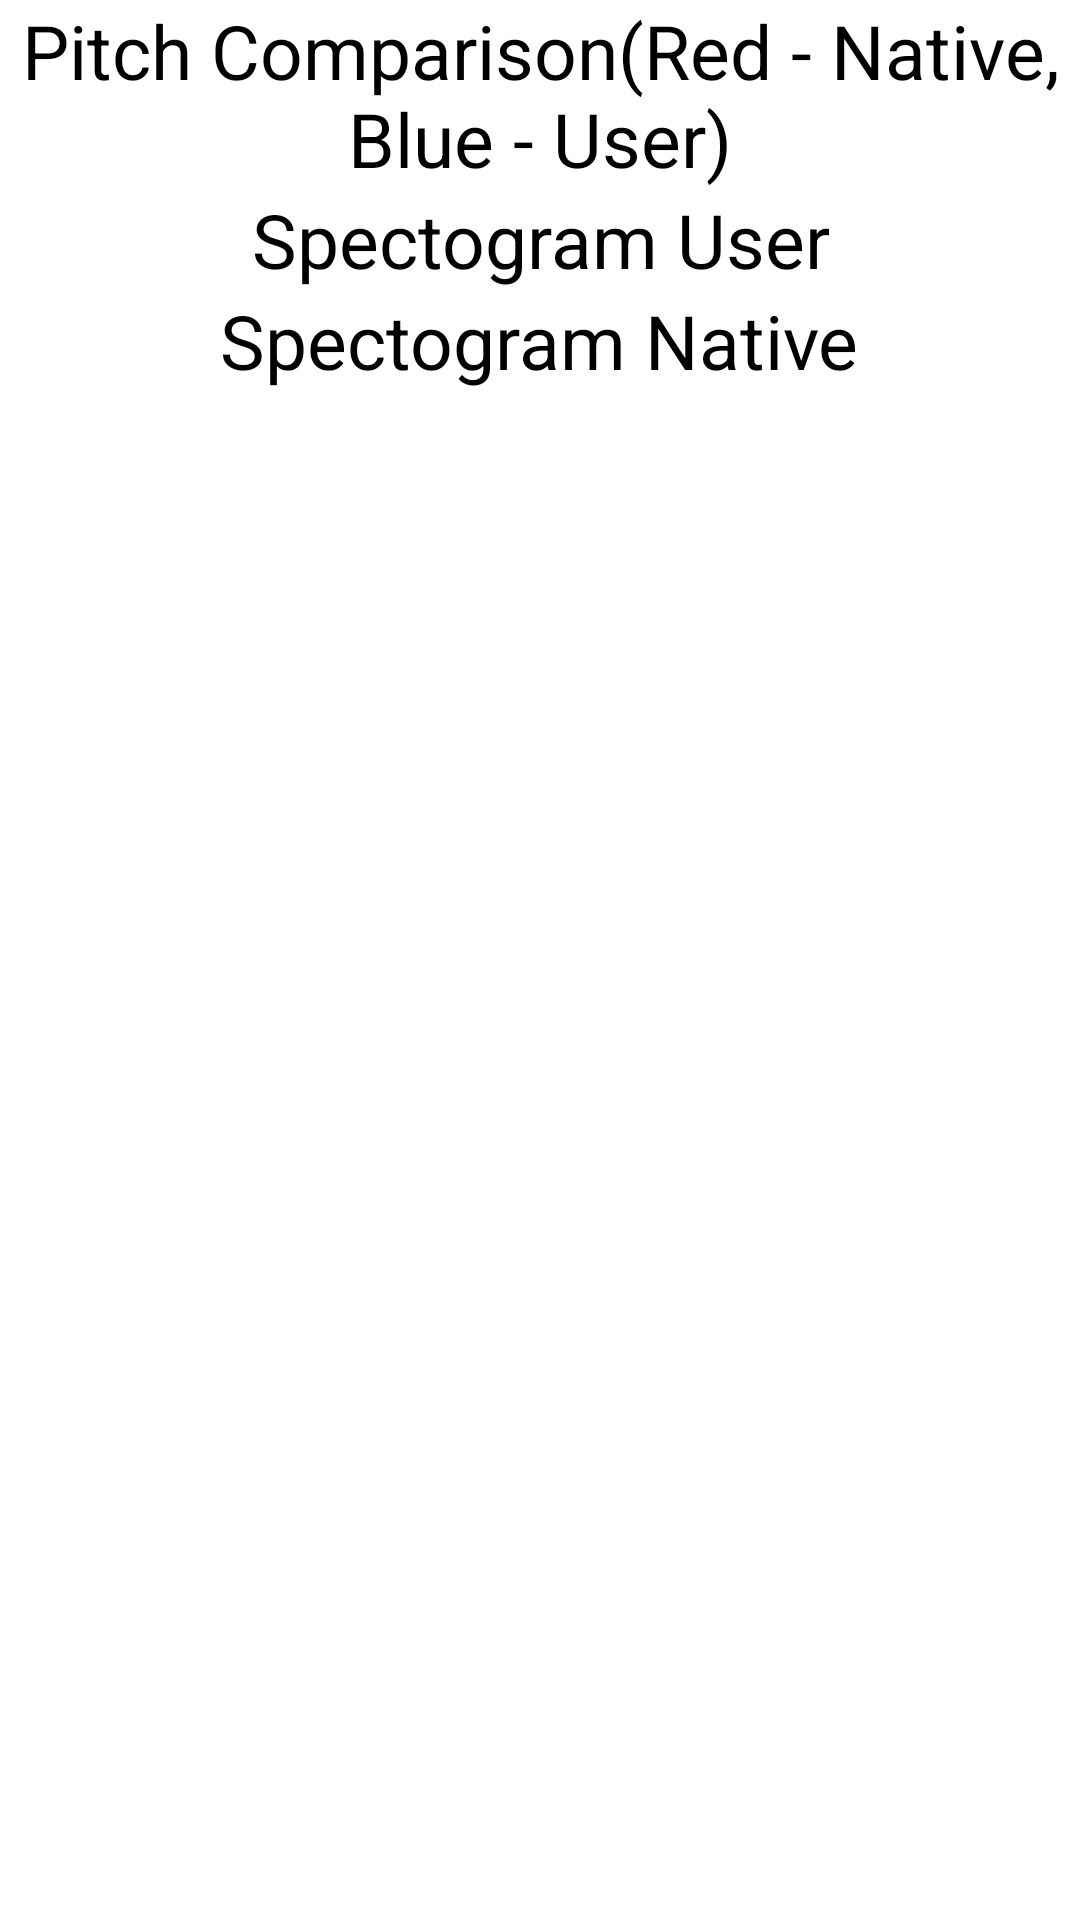

Write the Android layout XML for this screen, with the resource values it uses.
<!-- AndroidManifest.xml: application theme Theme.MaterialComponents.DayNight.DarkActionBar -->
<!-- res/layout/feedback.xml -->
<?xml version="1.0" encoding="utf-8"?>
<ScrollView
    xmlns:android="http://schemas.android.com/apk/res/android"
    android:layout_height="match_parent"
    android:layout_width="match_parent">
<LinearLayout
    android:orientation="vertical"
    android:layout_width="match_parent"
    android:layout_height="match_parent">
    <TextView
        android:textSize="25dp"
        android:textColor="@color/black"
        android:textAlignment="center"
        android:text="@string/pitch_comparison_red_native_blue_user"
        android:layout_gravity="center"
        android:layout_width="wrap_content"
        android:layout_height="wrap_content">
    </TextView>
<ImageView
    android:id="@+id/pitch"
    android:layout_width="wrap_content"
    android:layout_height="wrap_content"/>
    <TextView
        android:textSize="25dp"
        android:textColor="@color/black"
        android:textAlignment="center"
        android:text="Spectogram User"
        android:layout_gravity="center"
        android:layout_width="wrap_content"
        android:layout_height="wrap_content">
    </TextView>
    <ImageView
        android:id="@+id/spectogram"
        android:layout_width="wrap_content"
        android:layout_height="wrap_content"/>
    <TextView
        android:textSize="25dp"
        android:textColor="@color/black"
        android:textAlignment="center"
        android:text="Spectogram Native"
        android:layout_gravity="center"
        android:layout_width="wrap_content"
        android:layout_height="wrap_content">
    </TextView>
    <ImageView
        android:id="@+id/native_spectogram"
        android:layout_width="wrap_content"
        android:layout_height="wrap_content"/>
</LinearLayout>
</ScrollView>
<!-- resources referenced by this layout -->
<resources>
  <color name="black">#000000</color>
  <string name="pitch_comparison_red_native_blue_user">Pitch Comparison(Red - Native, Blue - User)</string>
</resources>
